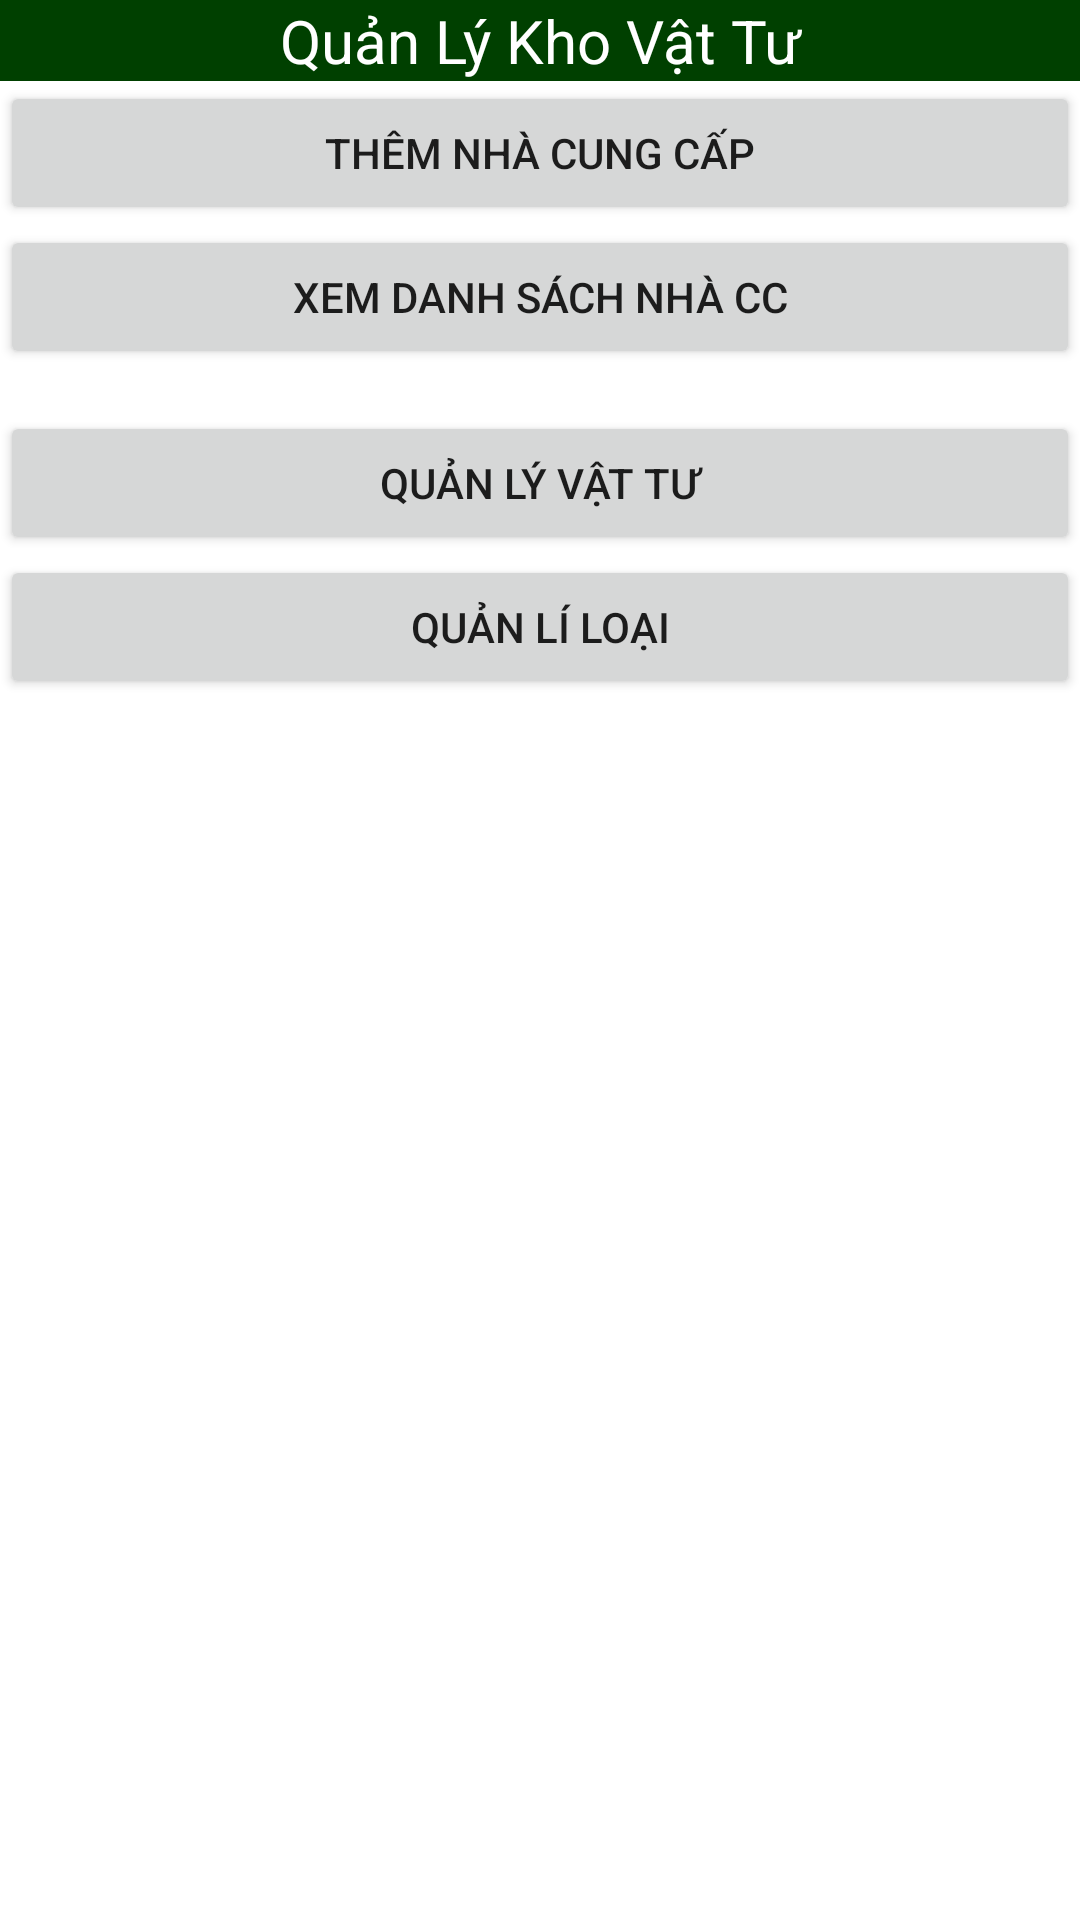

Layout XML and referenced resources for this Android screen:
<!-- AndroidManifest.xml: application theme Theme.Ql_Vat_Tu -->
<!-- res/layout/main_activity.xml -->
<?xml version="1.0" encoding="utf-8"?>
<LinearLayout xmlns:android="http://schemas.android.com/apk/res/android"
    android:orientation="vertical"
    android:layout_width="match_parent"
    android:layout_height="match_parent">
    <TextView
        android:id="@+id/textView1"
        android:layout_width="match_parent"
        android:layout_height="wrap_content"
        android:background="#004000"
        android:gravity="center"
        android:text="Quản Lý Kho Vật Tư"
        android:textColor="#FFFFFF"
        android:textSize="20sp" />

    <Button
        android:id="@+id/btnInsertNhaCC"
        android:layout_width="match_parent"
        android:layout_height="wrap_content"
        android:text="Thêm Nhà Cung Cấp" />

    <Button
        android:id="@+id/buttonShowNhaCCList"
        android:layout_width="match_parent"
        android:layout_height="wrap_content"
        android:text="Xem danh sách Nhà CC" />

    <Button
        android:id="@+id/buttonInsertVattu"
        android:layout_width="match_parent"
        android:layout_height="wrap_content"
        android:layout_marginTop="14dp"
        android:text="Quản lý Vật tư" />

    <Button
        android:id="@+id/btnQLLoai"
        android:layout_width="match_parent"
        android:layout_height="wrap_content"
        android:text="Quản Lí Loại" />
</LinearLayout>
<!-- resources referenced by this layout -->
<resources>
  <style name="Theme.Ql_Vat_Tu" parent="Theme.MaterialComponents.DayNight.DarkActionBar">
          
          <item name="colorPrimary">@color/purple_500</item>
          <item name="colorPrimaryVariant">@color/purple_700</item>
          <item name="colorOnPrimary">@color/white</item>
          
          <item name="colorSecondary">@color/teal_200</item>
          <item name="colorSecondaryVariant">@color/teal_700</item>
          <item name="colorOnSecondary">@color/black</item>
          
          <item name="android:statusBarColor" tools:targetApi="l">?attr/colorPrimaryVariant</item>
          
      </style>
  <!-- not gathered from this repository: default colours our renderer supplied (Android Studio template values) -->
  <color name="purple_500">#FF6200EE</color>
  <color name="purple_700">#FF3700B3</color>
  <color name="teal_200">#FF03DAC5</color>
  <color name="teal_700">#FF018786</color>
  <color name="black">#FF000000</color>
  <color name="white">#FFFFFFFF</color>
</resources>
